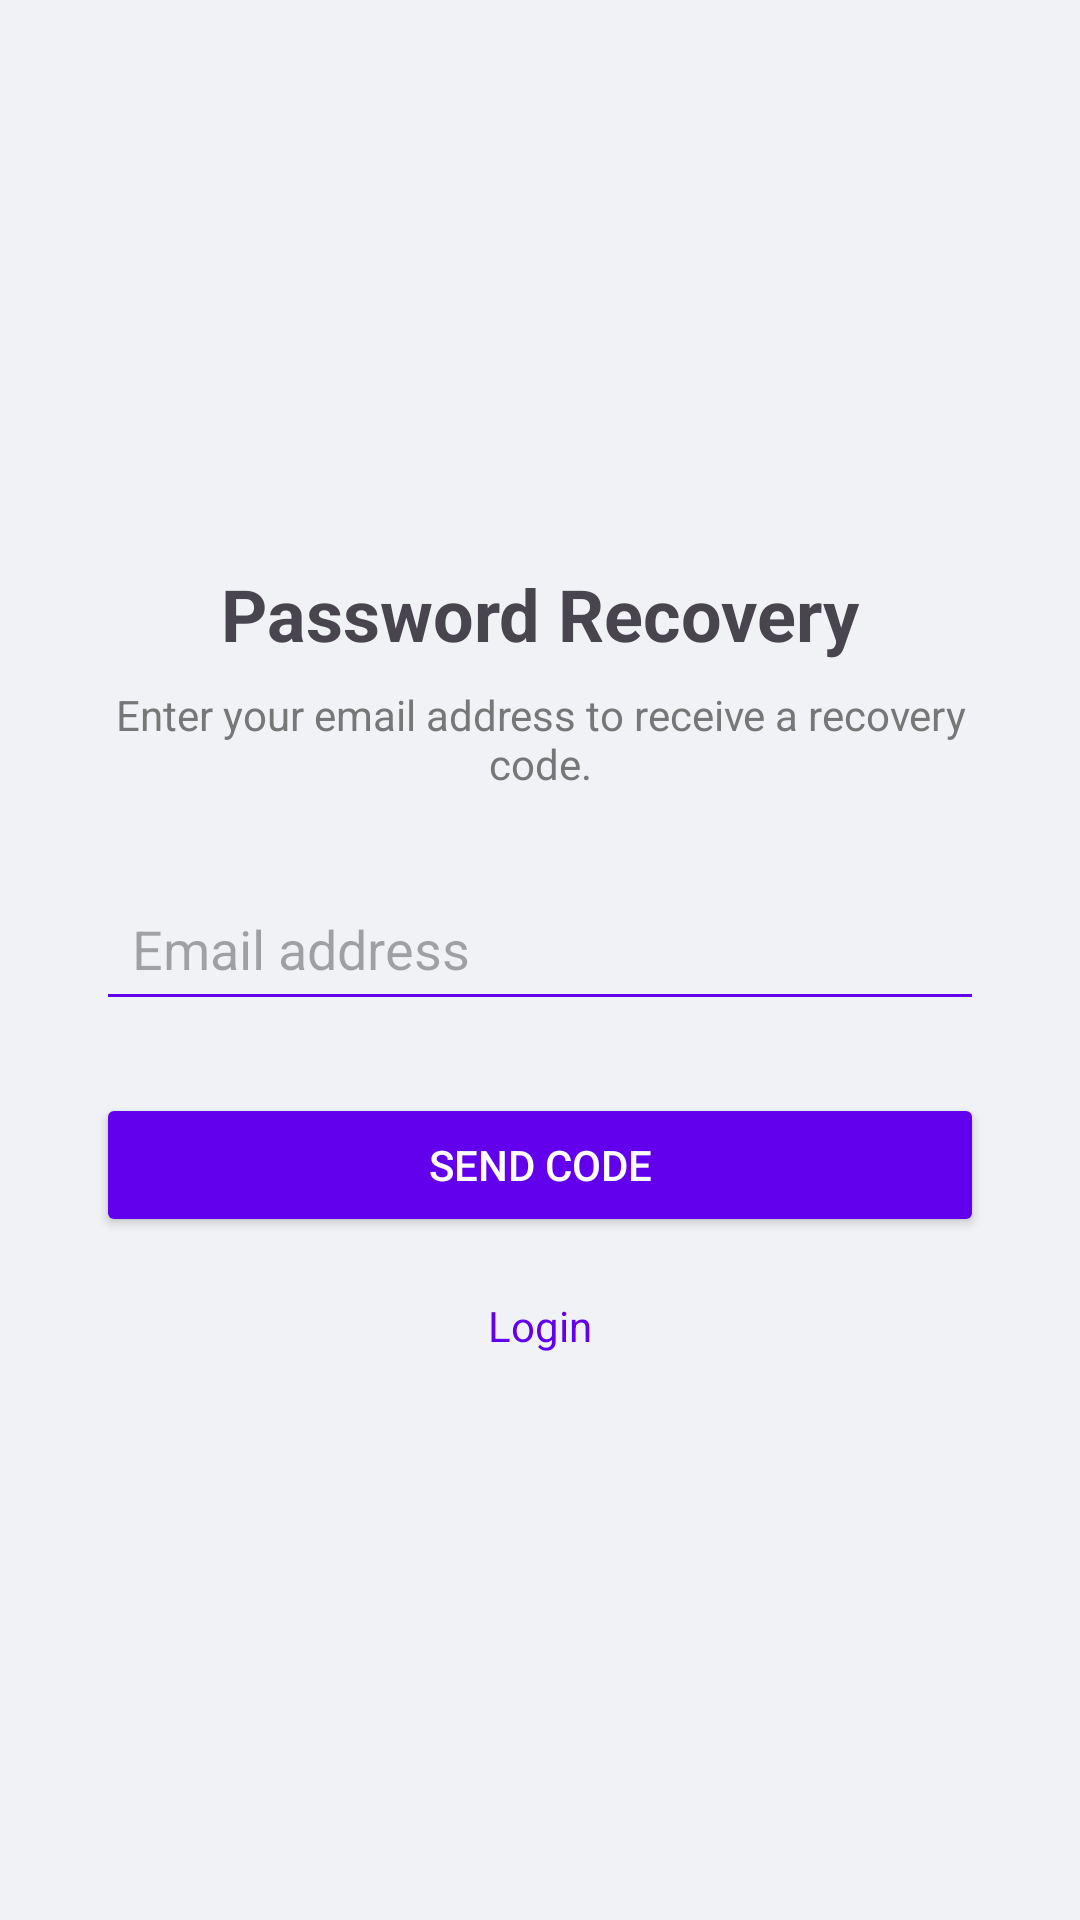

Reconstruct the res/layout file that produces this screen, plus the resources it refers to.
<!-- AndroidManifest.xml: application theme Theme.MedicationManagement -->
<!-- res/layout/activity_forgot_password.xml -->
<?xml version="1.0" encoding="utf-8"?>
<LinearLayout xmlns:android="http://schemas.android.com/apk/res/android"
    android:orientation="vertical"
    android:layout_width="match_parent"
    android:layout_height="match_parent"
    android:gravity="center"
    android:background="#f0f2f5"
    android:padding="32dp">

    <TextView
        android:text="@string/forgot_password_title"
        android:textSize="24sp"
        android:textStyle="bold"
        android:layout_marginBottom="8dp"
        android:layout_width="wrap_content"
        android:layout_height="wrap_content" />

    <TextView
        android:text="@string/forgot_password_description"
        android:textSize="14sp"
        android:textColor="#777"
        android:gravity="center"
        android:layout_marginBottom="28dp"
        android:layout_width="match_parent"
        android:layout_height="wrap_content" />

    <EditText
        android:id="@+id/forgotEmailInput"
        android:layout_width="match_parent"
        android:layout_height="wrap_content"
        android:hint="@string/forgot_password_email_hint"
        android:backgroundTint="#6200EE"
        android:inputType="textEmailAddress"
        android:padding="12dp"
        android:layout_marginBottom="24dp" />

    <Button
        android:id="@+id/btnSendCode"
        android:layout_width="match_parent"
        android:layout_height="wrap_content"
        android:text="@string/forgot_password_send_code"
        android:backgroundTint="#6200EE"
        android:textColor="@android:color/white"
        android:padding="12dp"
        android:layout_marginBottom="12dp" />

    <TextView
        android:id="@+id/btnBackToLogin"
        android:text="@string/login"
        android:textSize="14sp"
        android:textColor="#6200EE"
        android:layout_width="wrap_content"
        android:layout_height="wrap_content"
        android:layout_gravity="center"
        android:paddingTop="8dp" />

</LinearLayout>
<!-- resources referenced by this layout -->
<resources>
  <string name="forgot_password_description">Enter your email address to receive a recovery code.</string>
  <string name="forgot_password_email_hint">Email address</string>
  <string name="forgot_password_send_code">Send Code</string>
  <string name="forgot_password_title">Password Recovery</string>
  <string name="login">Login</string>
  <style name="Theme.MedicationManagement" parent="Theme.Material3.DayNight.NoActionBar">
          <item name="colorPrimary">@color/brand_primary</item>
          <item name="colorOnPrimary">@color/white</item>
          <item name="colorPrimaryContainer">@color/brand_primary_container</item>
          <item name="colorOnPrimaryContainer">@color/brand_primary_variant</item>
  
          <item name="colorSecondary">@color/brand_secondary</item>
          <item name="colorOnSecondary">@color/white</item>
          <item name="colorSecondaryContainer">@color/brand_secondary_variant</item>
          <item name="colorOnSecondaryContainer">@color/white</item>
  
          <item name="android:colorBackground">@color/brand_background</item>
          <item name="colorSurface">@color/brand_surface</item>
          <item name="colorOnSurface">@color/black</item>
          <item name="colorError">@color/brand_error</item>
  
          <item name="android:statusBarColor">?attr/colorSurface</item>
          <item name="android:navigationBarColor">?attr/colorSurface</item>
          <item name="android:windowLightStatusBar">true</item>
      </style>
  <color name="brand_primary">#1E5AA8</color>
  <color name="white">#FFFFFF</color>
  <color name="brand_primary_container">#D8E2FF</color>
  <color name="brand_secondary">#0F8B8D</color>
  <color name="brand_background">#F8FAFC</color>
  <color name="brand_surface">#FFFFFF</color>
  <color name="black">#000000</color>
  <color name="brand_error">#B3261E</color>
</resources>
